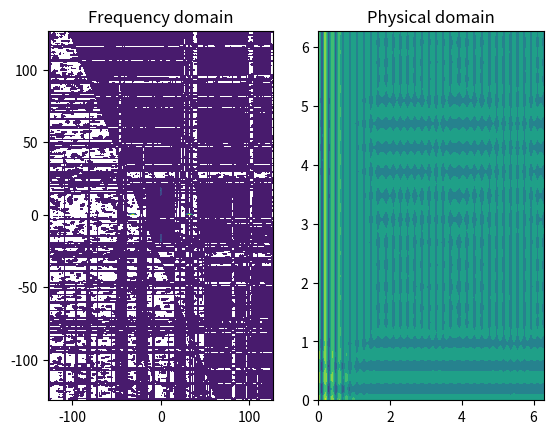

This figure's Python source: (Note: this script raises an exception after producing the figure.)
import numpy as np
import matplotlib.pyplot as plt

nx = 256
ny = 256

x     = np.linspace(0,2*np.pi,nx)
y     = np.linspace(0,2*np.pi,ny)
xx,yy = np.meshgrid(x,y)
x_hat = np.fft.fftfreq(nx)*nx
y_hat = np.fft.fftfreq(ny)*ny
xx_hat,yy_hat  = np.meshgrid(x_hat,y_hat)

x0         = x_hat[32]
y0         = y_hat[16]
sigma      = float(nx)/128.
four_samp  = 1000
kx_samp    = np.random.normal(x0,sigma,four_samp)
ky_samp    = np.random.normal(y0,sigma,four_samp)
signal     = np.zeros([nx,ny])
for i in range(four_samp):
    signal += np.cos(kx_samp[i]*xx) + 0.3*np.cos(ky_samp[i]*yy)
signal /= four_samp

print( x0 , y0 , sigma )
signal_hat = np.fft.ifft2(signal)

plt.figure()
plt.subplot(121); plt.contourf(xx_hat,yy_hat,signal_hat); plt.title('Frequency domain')
plt.subplot(122); plt.contourf(xx,yy,signal); plt.title('Physical domain')
plt.show()

np.save('../data/signal_gaussian_2d.npy',signal)
